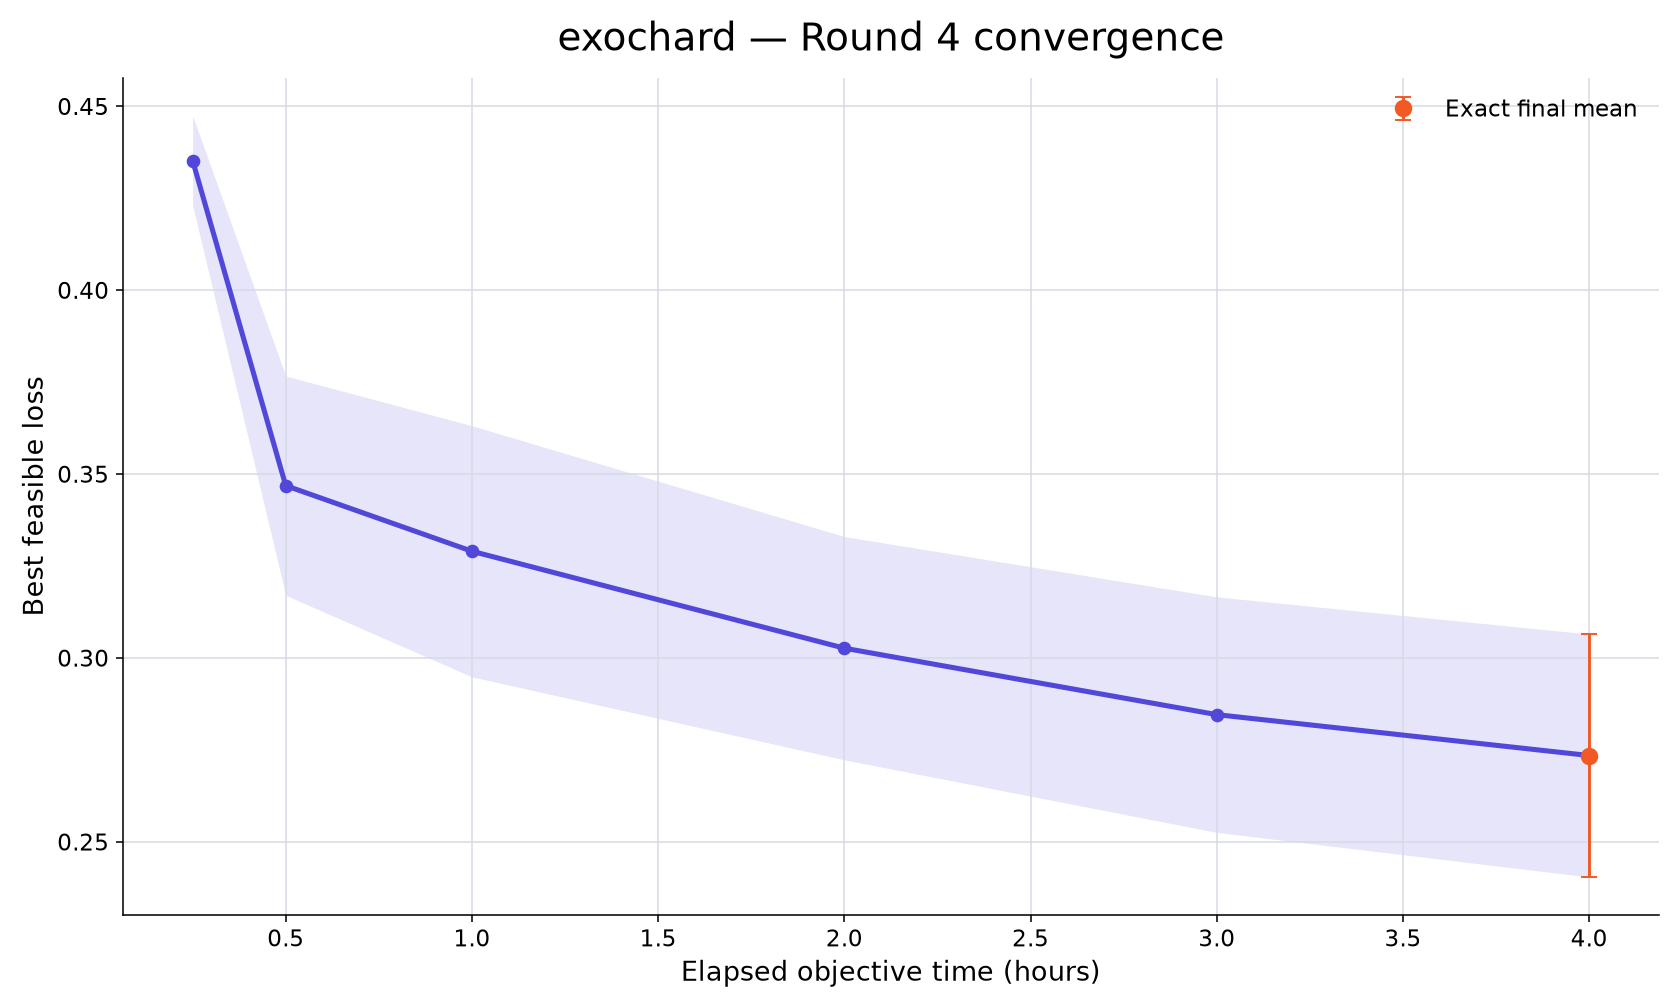

Values plotted in this chart, from the file beside it:
rank, participant_id, elapsed_minutes, runs_with_value, mean_best_feasible_loss, std_best_feasible_loss, sem_best_feasible_loss, median_best_feasible_loss, minimum_best_feasible_loss, maximum_best_feasible_loss, exact_run_count, conservative_upper_bound_run_count, missing_run_count
47, exochard, 15, 10, 0.4352, 0.03852, 0.01218, 0.4394, 0.3653, 0.5005, 0, 10, 0
47, exochard, 30, 10, 0.3468, 0.0943, 0.02982, 0.3814, 0.1516, 0.4206, 0, 10, 0
47, exochard, 60, 10, 0.329, 0.108, 0.03414, 0.3649, 0.09498, 0.412, 0, 10, 0
47, exochard, 120, 10, 0.3026, 0.09599, 0.03035, 0.3253, 0.09391, 0.4099, 0, 10, 0
47, exochard, 180, 10, 0.2845, 0.1012, 0.03201, 0.3169, 0.09391, 0.4091, 2, 8, 0
47, exochard, 240, 10, 0.2734, 0.1044, 0.03303, 0.3163, 0.08397, 0.4074, 10, 0, 0
